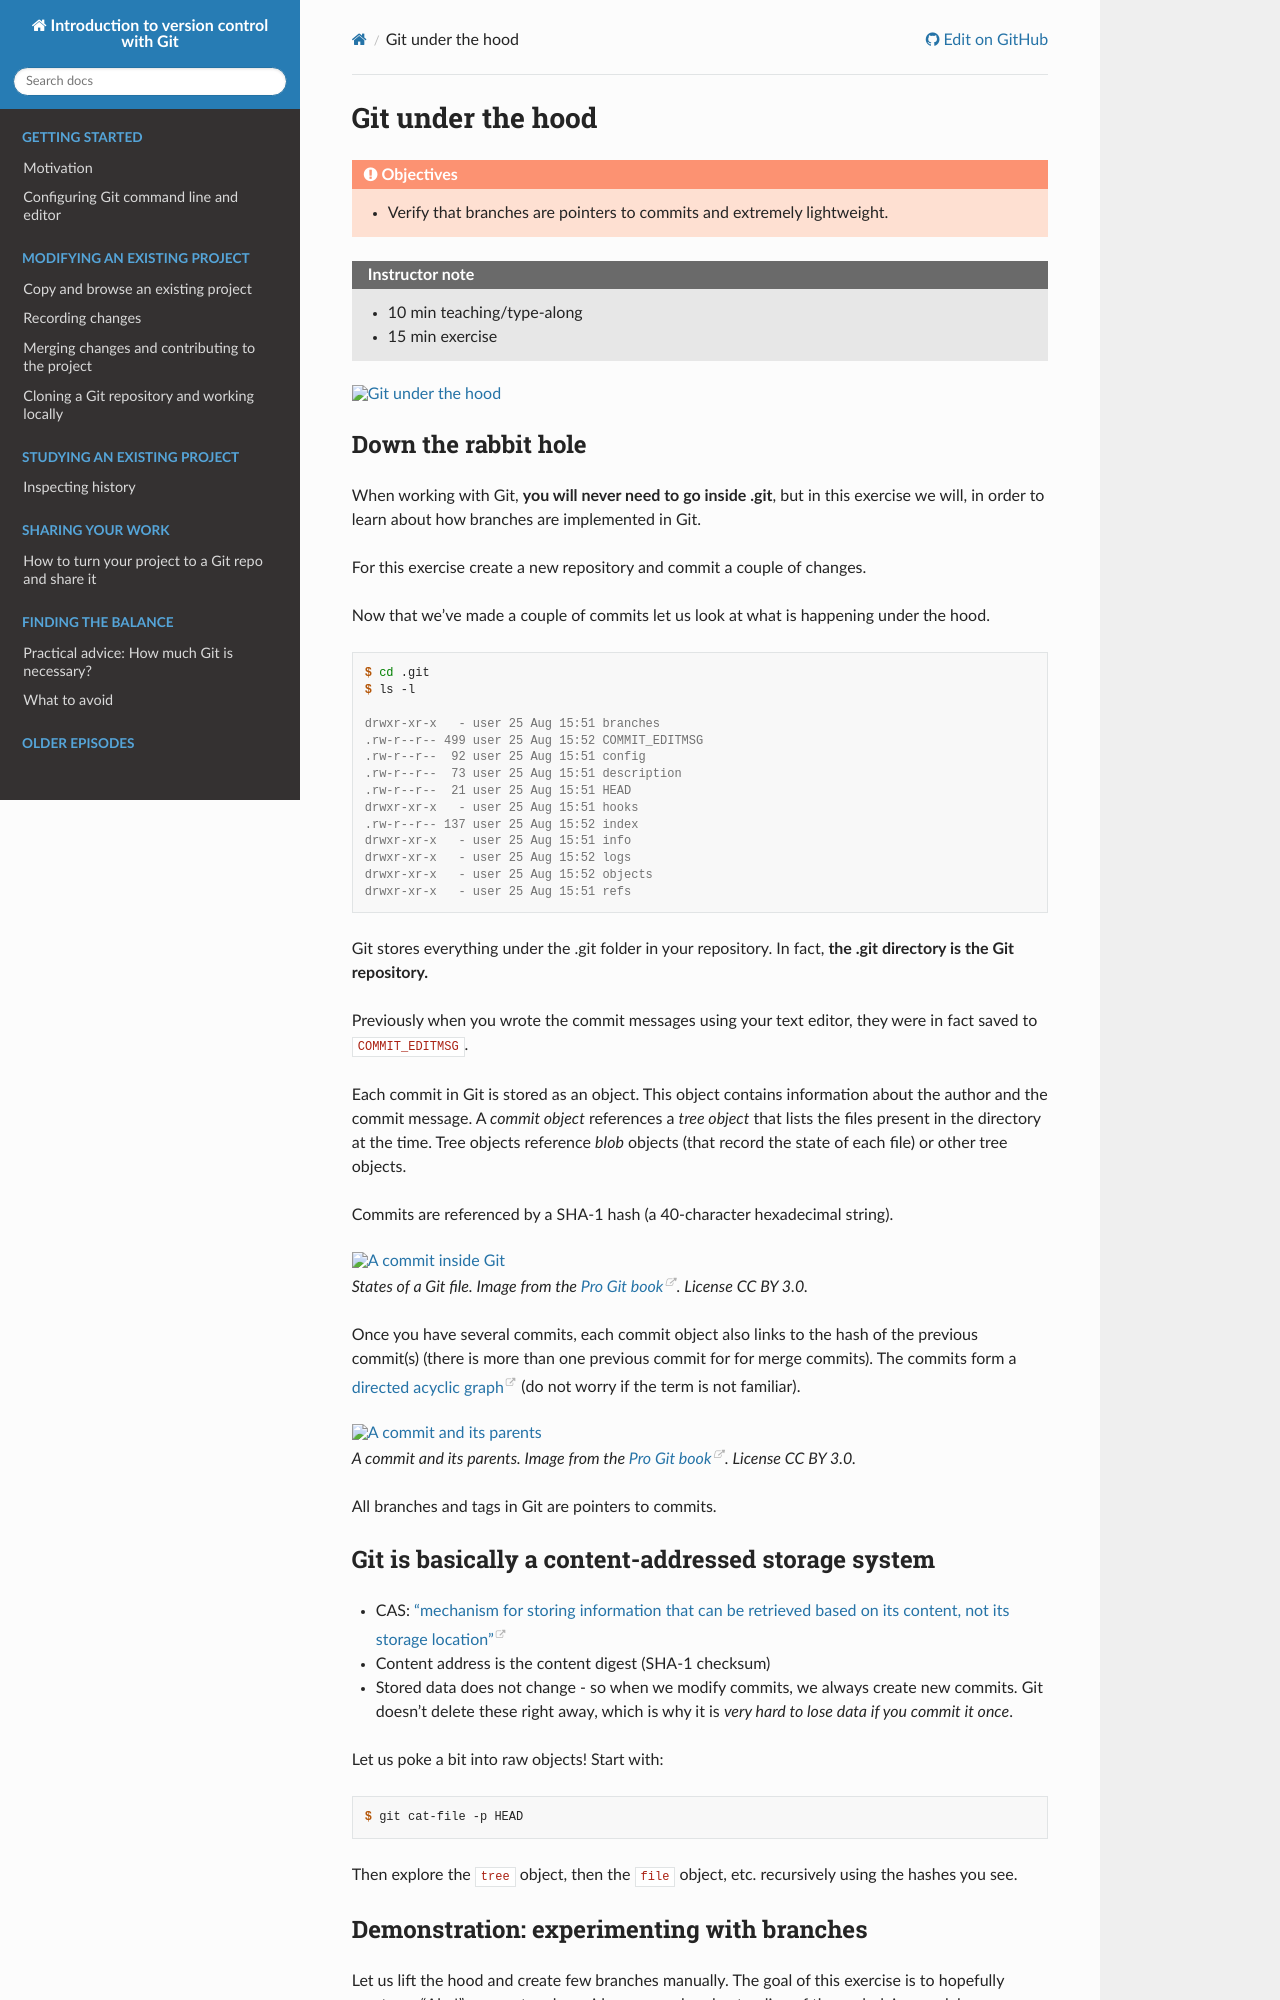

repository: coderefinery/git-intro · page: under-the-hood/index.html · generator: sphinx

# Git under the hood

```{objectives}
- Verify that branches are pointers to commits and extremely lightweight.
```

```{instructor-note}
- 10 min teaching/type-along
- 15 min exercise
```

```{figure} img/stranger.jpg
:alt: Git under the hood
:width: 100%
```
